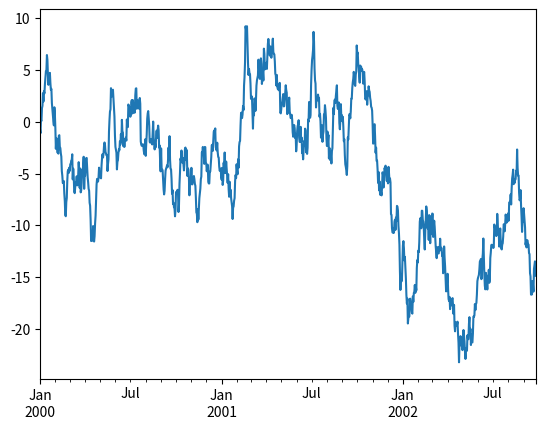

The script that saved this image:
import pandas as pd
import matplotlib
matplotlib.use('PDF')
import numpy as np

import matplotlib.pyplot as plt

ts = pd.Series(np.random.randn(1000), index=pd.date_range('1/1/2000', periods=1000))
ts = ts.cumsum()
ts.plot()
plt.savefig("test.pdf")
